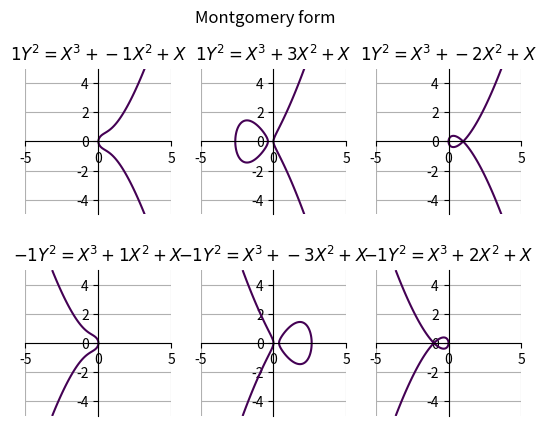

Recreate this plot in Python.
import matplotlib.pyplot as plt
import numpy as np
from random import randint


class CartesianPlan:
    x_plots = 0
    y_plots = 0
    axes = None
    fig = None
    x = None
    y = None

    def __init__(self, n_plots: tuple, title: str):
        self.n_plots = n_plots
        self.title = title

    def init_plot(self):
        fig, axes = plt.subplots(self.n_plots[0], self.n_plots[1])

        # Move left y-axis and bottom x-axis to centre, passing through (0,0)
        for i in range(self.n_plots[0]):
            for j in range(self.n_plots[1]):
                ax = axes[i, j]
                ax.spines["left"].set_position("center")
                ax.spines["bottom"].set_position("center")

                # Eliminate upper and right axes
                ax.spines["right"].set_color("none")
                ax.spines["top"].set_color("none")

                # Show ticks in the left and lower axes only
                ax.xaxis.set_ticks_position("bottom")
                ax.yaxis.set_ticks_position("left")

                # Equalize x and y axes scales
                ax.set_aspect("equal", adjustable="box")

        self.fig = fig
        self.axes = axes

    def increment_plots(self):
        if self.y_plots < self.n_plots[1] - 1:
            self.y_plots += 1
        else:
            self.y_plots = 0
            self.x_plots += 1

    def curve2(self, window, function, parameters, title=None):
        ax = self.axes[self.x_plots, self.y_plots]
        precision = 1000j
        y, x = np.ogrid[-window:window:precision, -window:window:precision]
        ax.contour(x.ravel(), y.ravel(), function(x, y, parameters), [0])
        ax.grid(True)
        if title is not None:
            ax.set_title(title)
        self.increment_plots()

    def curve(self, x, y, delimiter=None, title=None):
        self.x = x
        self.y = y
        ax = self.axes[self.x_plots, self.y_plots]

        if delimiter is not None:
            ax.plot(x, y, delimiter)
        else:
            ax.plot(x, y)
        ax.grid(True)
        if title is not None:
            ax.set_title(title)
        self.increment_plots()

    def show(self):
        self.fig.suptitle(self.title)
        plt.show()


def examples_smooth_curves(title="Smooth curves"):

    plan = CartesianPlan((2, 3), title)
    plan.init_plot()

    # **Ellipse**
    ellipse = lambda a, b, t: (a * np.cos(t), b * np.sin(t))
    a, b, t = 2, 2, np.linspace(0, 2 * np.pi, 100)
    x, y = ellipse(a, b, t)
    plan.curve(
        x,
        y,
        title=rf"$\left(\frac{{X}}{{{a}}}\right)^2 + \left(\frac{{Y}}{{{b}}}\right)^2 = 1$",
    )

    a, b = 3, 2
    x, y = ellipse(a, b, t)
    plan.curve(
        x,
        y,
        title=rf"$\left(\frac{{X}}{{{a}}}\right)^2 + \left(\frac{{Y}}{{{b}}}\right)^2 = 1$",
    )

    # **Cosine Function**
    cosinus = lambda t: (t, np.cos(t))
    t = np.linspace(-np.pi, np.pi, 100)
    x, y = cosinus(t)
    plan.curve(x, y, title=rf"$Y = \cos(X)$")

    # **Parabola**: Standard form \( Y = aX^2 + bX + c \)
    parabola = lambda a, b, c, x: (x, a * x**2 + b * x + c)
    a, b, c = 1, 0, 0
    x = np.linspace(-2, 2, 100)
    x, y = parabola(a, b, c, x)
    plan.curve(x, y, title=rf"$Y = {a}X^2 + {b}X + {c}$")

    # **Hyperbola**: Standard form \( \frac{X^2}{a^2} - \frac{Y^2}{b^2} = 1 \)
    hyperbola = lambda a, b, t: (a * np.cosh(t), b * np.sinh(t))
    a, b, t = 2, 1, np.linspace(-2, 2, 100)
    x1, y1 = hyperbola(a, b, t)
    x2, y2 = -x1, y1  # Second branch of hyperbola
    x = np.concatenate([x1, x2])
    y = np.concatenate([y1, y2])
    plan.curve(
        x,
        y,
        delimiter=".",
        title=rf"$\left(\frac{{X}}{{{a}}}\right)^2 - \left(\frac{{Y}}{{{b}}}\right)^2 = 1$",
    )

    # **Elliptic Curve**: \( Y^2 = X^3 + aX + b \)
    curve = lambda a, b, x: np.sqrt(x**3 + a * x + b)
    a, b = -1, 1  # Example parameters
    x_np = np.linspace(-2, 2, 300)
    x = []
    y_pos = []
    y_neg = []
    for x_i in x_np:
        if x_i**3 + a * x_i + b >= 0:
            x.append(x_i)
            y_i = curve(a, b, x_i)
            y_pos.append(y_i)
            y_neg.append(-y_i)

    x = np.concatenate([x[::-1], x])
    y = np.concatenate([y_pos[::-1], y_neg])

    plan.curve(x, y, title=rf"$Y^2 = X^3 + {a}X + {b}$")

    plan.show()


def examples_weirstrass(title="Weirstrass form"):

    plan = CartesianPlan((2, 3), title)
    plan.init_plot()

    # **Elliptic Curve**: \( Y^2 = X^3 + aX + b \)
    weierstrass = lambda x, y, parameters: (
        y**2 + parameters[0] * x * y + parameters[1] * y
    ) - (x**3 + parameters[2] * x**2 + parameters[3] * x + parameters[4])

    ec_sigular = lambda x, y, parameters: x**3 + parameters[0] * x**2 - y**2

    window = 2
    parameters = [
        [0, 0, 0, -1, 0],
        [0, 0, 0, -1, 1],
        [0, 0, 0, 0, 1],
        [0, 0, 0, -1, -1],
        [0, 0, 0, 0, 0],
        [0, 0, 1, 0, 0],
    ]
    for param in parameters:

        plan.curve2(
            window,
            weierstrass,
            param,
            title=rf"$Y^2 + {param[0]}xy + {param[1]}y = X^3 + {param[2]}X^2 + {param[3]}X+ {param[4]}$",
        )

    # plan.curve2(window, ec_sigular, [1], title=rf"$Y^2 = X^3 + X^2$")
    plan.show()


def examples_edward(title="Edward form"):

    plan = CartesianPlan((2, 5), title)
    plan.init_plot()

    # **Edward Curve**: \( Y^2 + X^2 = 1 + dX^2Y^2 \)
    edward = lambda x, y, parameters: y**2 + x**2 - (1 + parameters[0] * (x * y) ** 2)
    window = 2
    parameters = [
        [-2000],
        [-20],
        [-2],
        [0],
        [7 / 10],
        [8 / 10],
        [9 / 10],
        [1],
        [20],
        [200],
    ]
    for param in parameters:

        plan.curve2(
            window,
            edward,
            param,
            title=rf"$Y^2 + X^2 = 1 + {param[0]}X^2Y^2$",
        )

    # plan.curve2(window, ec_sigular, [1], title=rf"$Y^2 = X^3 + X^2$")
    plan.show()


def examples_montgomery(title="Montgomery form"):

    plan = CartesianPlan((2, 3), title)
    plan.init_plot()

    # **Elliptic Curve**: \( Y^2 = X^3 + aX + b \)
    weierstrass = lambda x, y, parameters: parameters[1] * y**2 - (
        x**3 + parameters[0] * x**2 + x
    )

    window = 5
    parameters = [
        [-1, 1],
        [3, 1],
        [-2, 1],
        [1, -1],
        [-3, -1],
        [2, -1],
    ]
    for param in parameters:

        plan.curve2(
            window,
            weierstrass,
            param,
            title=rf"${param[1]}Y^2 = X^3 + {param[0]}X^2 + X$",
        )

    # plan.curve2(window, ec_sigular, [1], title=rf"$Y^2 = X^3 + X^2$")
    plan.show()


if __name__ == "__main__":
    # examples_smooth_curves()
    # examples_weirstrass()
    # examples_edward()
    examples_montgomery()
